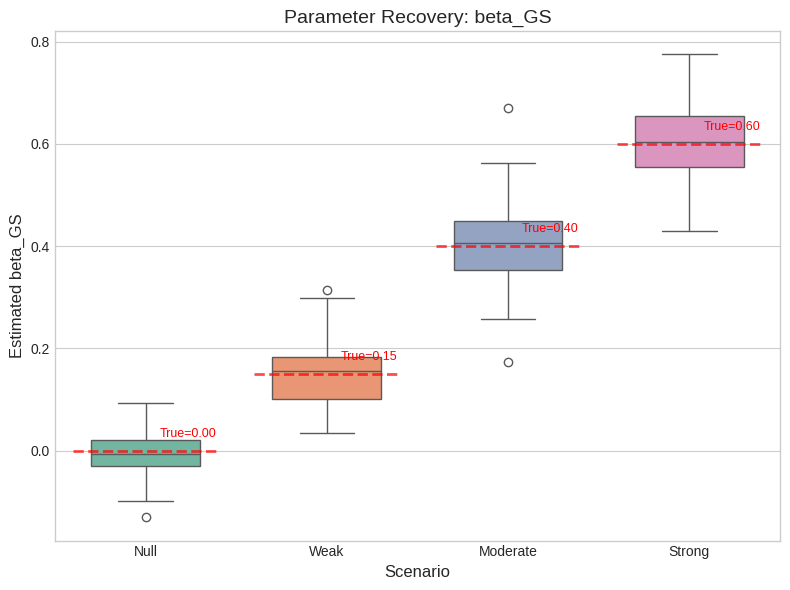
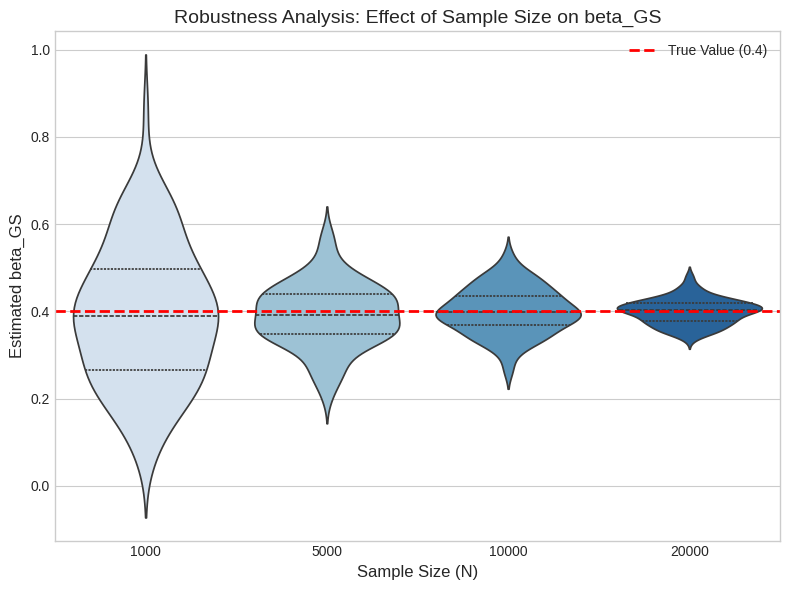
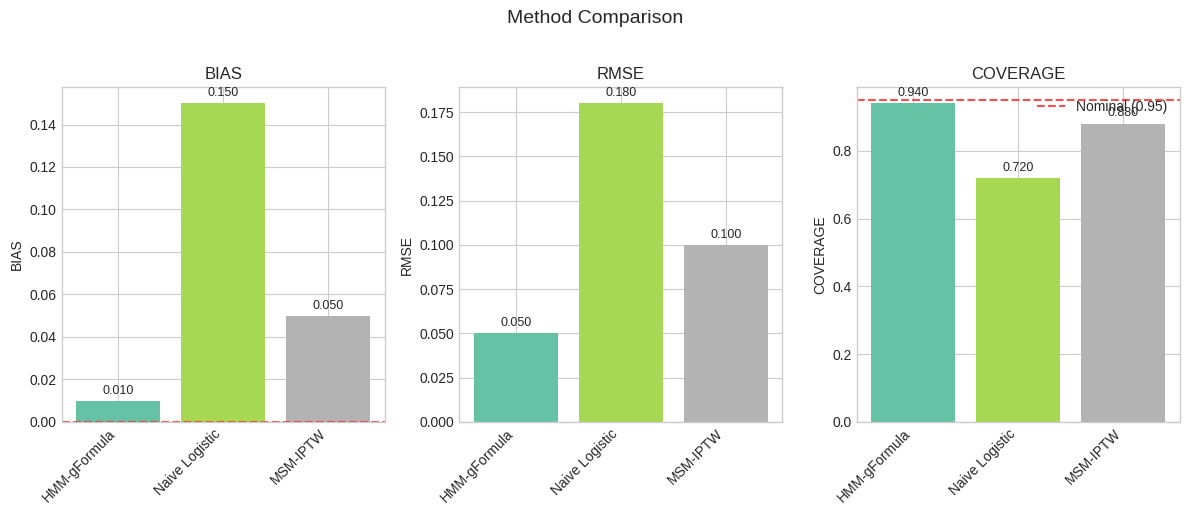
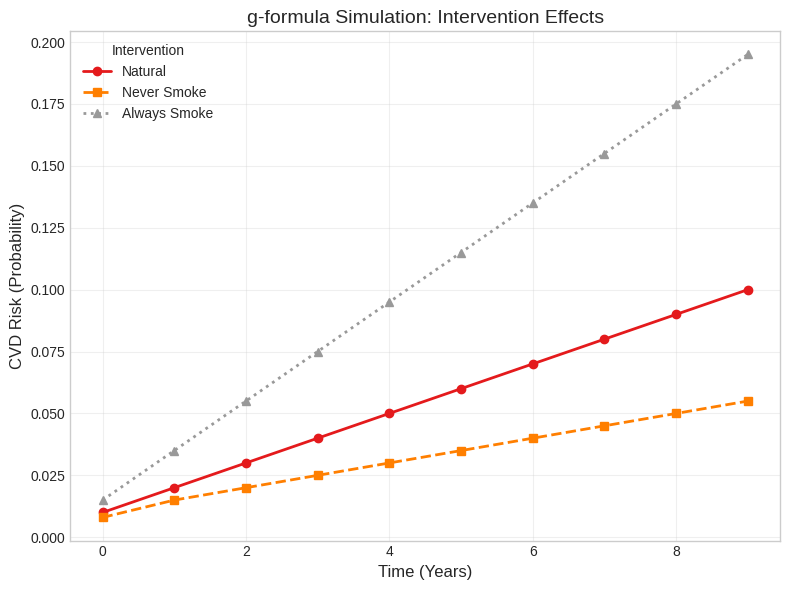

These figures' Python source, in order:
"""
utils/visualization.py - Visualization Utilities

시뮬레이션 결과 시각화:
- Parameter recovery plots
- Method comparison plots
- g-formula risk trajectory plots
- Bias-variance trade-off plots
"""

import numpy as np
import matplotlib.pyplot as plt
import seaborn as sns
from typing import Dict, List, Optional, Tuple
import pandas as pd

# Style settings
plt.style.use('seaborn-v0_8-whitegrid')
sns.set_palette("husl")

FIGURE_SIZE_SINGLE = (8, 6)
FIGURE_SIZE_DOUBLE = (12, 5)
FIGURE_SIZE_MULTI = (14, 10)


def plot_parameter_recovery(
    estimates_by_scenario: Dict[str, np.ndarray],
    true_values: Dict[str, float],
    param_name: str = 'beta_GS',
    title: str = None,
    save_path: str = None,
    figsize: Tuple[int, int] = FIGURE_SIZE_SINGLE,
) -> plt.Figure:
    """
    Effect size별 parameter recovery 시각화
    
    Args:
        estimates_by_scenario: {scenario_name: (n_sim,) estimates}
        true_values: {scenario_name: true_value}
        param_name: Parameter name for axis label
        title: Plot title
        save_path: Path to save figure
        
    Returns:
        matplotlib Figure
    """
    fig, ax = plt.subplots(figsize=figsize)
    
    # Prepare data for boxplot
    data = []
    for scenario, estimates in estimates_by_scenario.items():
        for est in estimates:
            data.append({'Scenario': scenario, 'Estimate': est})
    df = pd.DataFrame(data)
    
    # Boxplot
    box = sns.boxplot(
        x='Scenario', y='Estimate', data=df, ax=ax,
        palette='Set2', width=0.6
    )
    
    # Add true value lines
    scenarios = list(estimates_by_scenario.keys())
    colors = plt.cm.Set1(np.linspace(0, 1, len(scenarios)))
    
    for idx, scenario in enumerate(scenarios):
        true_val = true_values.get(scenario, 0)
        ax.axhline(
            y=true_val, 
            xmin=(idx + 0.1) / len(scenarios), 
            xmax=(idx + 0.9) / len(scenarios),
            color='red', 
            linestyle='--', 
            linewidth=2,
            alpha=0.7
        )
        # Annotate true value
        ax.annotate(
            f'True={true_val:.2f}',
            xy=(idx, true_val),
            xytext=(10, 10),
            textcoords='offset points',
            fontsize=9,
            color='red'
        )
    
    ax.set_xlabel('Scenario', fontsize=12)
    ax.set_ylabel(f'Estimated {param_name}', fontsize=12)
    ax.set_title(title or f'Parameter Recovery: {param_name}', fontsize=14)
    
    plt.tight_layout()
    
    if save_path:
        plt.savefig(save_path, dpi=300, bbox_inches='tight')
    
    return fig


def plot_sample_size_robustness(
    estimates_by_n: Dict[int, np.ndarray],
    true_value: float,
    param_name: str = 'beta_GS',
    title: str = None,
    save_path: str = None,
    figsize: Tuple[int, int] = FIGURE_SIZE_SINGLE,
) -> plt.Figure:
    """
    Sample size에 따른 추정 안정성 시각화 (Violin plot)
    """
    fig, ax = plt.subplots(figsize=figsize)
    
    # Prepare data
    data = []
    for n, estimates in estimates_by_n.items():
        for est in estimates:
            data.append({'Sample Size': str(n), 'Estimate': est, 'N': n})
    df = pd.DataFrame(data)
    
    # Sort by sample size
    df['N'] = df['N'].astype(int)
    df = df.sort_values('N')
    df['Sample Size'] = df['Sample Size'].astype(str)
    
    # Violin plot
    sns.violinplot(
        x='Sample Size', y='Estimate', data=df, ax=ax,
        palette='Blues', inner='quartile',
        order=[str(n) for n in sorted(estimates_by_n.keys())]
    )
    
    # True value line
    ax.axhline(y=true_value, color='red', linestyle='--', linewidth=2, label=f'True Value ({true_value})')
    
    ax.set_xlabel('Sample Size (N)', fontsize=12)
    ax.set_ylabel(f'Estimated {param_name}', fontsize=12)
    ax.set_title(title or f'Robustness Analysis: Effect of Sample Size on {param_name}', fontsize=14)
    ax.legend()
    
    plt.tight_layout()
    
    if save_path:
        plt.savefig(save_path, dpi=300, bbox_inches='tight')
    
    return fig


def plot_method_comparison(
    results_by_method: Dict[str, Dict[str, float]],
    metrics: List[str] = ['bias', 'rmse', 'coverage'],
    title: str = None,
    save_path: str = None,
    figsize: Tuple[int, int] = FIGURE_SIZE_DOUBLE,
) -> plt.Figure:
    """
    방법론 비교 bar plot
    """
    n_metrics = len(metrics)
    fig, axes = plt.subplots(1, n_metrics, figsize=figsize)
    
    if n_metrics == 1:
        axes = [axes]
    
    methods = list(results_by_method.keys())
    x = np.arange(len(methods))
    
    for idx, metric in enumerate(metrics):
        ax = axes[idx]
        
        values = [results_by_method[m].get(metric, 0) for m in methods]
        
        bars = ax.bar(x, values, color=plt.cm.Set2(np.linspace(0, 1, len(methods))))
        
        ax.set_xticks(x)
        ax.set_xticklabels(methods, rotation=45, ha='right')
        ax.set_ylabel(metric.upper())
        ax.set_title(f'{metric.upper()}')
        
        # Add value labels on bars
        for bar, val in zip(bars, values):
            height = bar.get_height()
            ax.annotate(
                f'{val:.3f}',
                xy=(bar.get_x() + bar.get_width() / 2, height),
                xytext=(0, 3),
                textcoords='offset points',
                ha='center', va='bottom',
                fontsize=9
            )
        
        # Reference lines
        if metric == 'coverage':
            ax.axhline(y=0.95, color='red', linestyle='--', alpha=0.7, label='Nominal (0.95)')
            ax.legend()
        elif metric == 'bias':
            ax.axhline(y=0, color='red', linestyle='--', alpha=0.7)
    
    plt.suptitle(title or 'Method Comparison', fontsize=14, y=1.02)
    plt.tight_layout()
    
    if save_path:
        plt.savefig(save_path, dpi=300, bbox_inches='tight')
    
    return fig


def plot_gformula_trajectories(
    trajectories: Dict[str, List[float]],
    title: str = None,
    save_path: str = None,
    figsize: Tuple[int, int] = FIGURE_SIZE_SINGLE,
) -> plt.Figure:
    """
    g-formula 시뮬레이션 결과: 개입별 위험도 궤적
    """
    fig, ax = plt.subplots(figsize=figsize)
    
    markers = ['o-', 's--', '^:', 'd-.']
    colors = plt.cm.Set1(np.linspace(0, 1, len(trajectories)))
    
    for idx, (intervention, trajectory) in enumerate(trajectories.items()):
        time_points = range(len(trajectory))
        ax.plot(
            time_points, trajectory,
            markers[idx % len(markers)],
            color=colors[idx],
            linewidth=2,
            markersize=6,
            label=intervention
        )
    
    ax.set_xlabel('Time (Years)', fontsize=12)
    ax.set_ylabel('CVD Risk (Probability)', fontsize=12)
    ax.set_title(title or 'g-formula Simulation: Intervention Effects', fontsize=14)
    ax.legend(title='Intervention')
    ax.grid(True, alpha=0.3)
    
    plt.tight_layout()
    
    if save_path:
        plt.savefig(save_path, dpi=300, bbox_inches='tight')
    
    return fig


def plot_bias_variance_tradeoff(
    results_by_method: Dict[str, Dict[str, np.ndarray]],
    true_value: float,
    param_name: str = 'beta_GS',
    title: str = None,
    save_path: str = None,
    figsize: Tuple[int, int] = FIGURE_SIZE_SINGLE,
) -> plt.Figure:
    """
    Bias vs Variance trade-off scatter plot
    """
    fig, ax = plt.subplots(figsize=figsize)
    
    colors = plt.cm.Set1(np.linspace(0, 1, len(results_by_method)))
    
    for idx, (method, params_dict) in enumerate(results_by_method.items()):
        if param_name not in params_dict:
            continue
            
        estimates = params_dict[param_name]
        bias = np.abs(np.mean(estimates) - true_value)
        variance = np.var(estimates)
        
        ax.scatter(
            bias, variance,
            s=150,
            c=[colors[idx]],
            label=method,
            alpha=0.8,
            edgecolors='black'
        )
    
    ax.set_xlabel('|Bias|', fontsize=12)
    ax.set_ylabel('Variance', fontsize=12)
    ax.set_title(title or f'Bias-Variance Trade-off: {param_name}', fontsize=14)
    ax.legend()
    ax.grid(True, alpha=0.3)
    
    plt.tight_layout()
    
    if save_path:
        plt.savefig(save_path, dpi=300, bbox_inches='tight')
    
    return fig


def plot_convergence(
    losses_by_method: Dict[str, List[float]],
    title: str = None,
    save_path: str = None,
    figsize: Tuple[int, int] = FIGURE_SIZE_SINGLE,
) -> plt.Figure:
    """
    Training convergence plot
    """
    fig, ax = plt.subplots(figsize=figsize)
    
    for method, losses in losses_by_method.items():
        ax.plot(losses, label=method, linewidth=1.5)
    
    ax.set_xlabel('Epoch', fontsize=12)
    ax.set_ylabel('Loss', fontsize=12)
    ax.set_title(title or 'Training Convergence', fontsize=14)
    ax.legend()
    ax.grid(True, alpha=0.3)
    
    # Log scale if values vary a lot
    all_losses = [l for losses in losses_by_method.values() for l in losses if l > 0]
    if len(all_losses) > 0 and max(all_losses) / min(all_losses) > 100:
        ax.set_yscale('log')
    
    plt.tight_layout()
    
    if save_path:
        plt.savefig(save_path, dpi=300, bbox_inches='tight')
    
    return fig


def create_summary_figure(
    exp1_results: Dict,
    exp2_results: Dict,
    exp3_results: Dict,
    gformula_results: Dict,
    save_path: str = None,
    figsize: Tuple[int, int] = FIGURE_SIZE_MULTI,
) -> plt.Figure:
    """
    전체 실험 결과를 하나의 figure로 요약
    """
    fig = plt.figure(figsize=figsize)
    
    # Layout: 2x2 grid
    gs = fig.add_gridspec(2, 2, hspace=0.3, wspace=0.3)
    
    # Panel A: Parameter Recovery
    ax1 = fig.add_subplot(gs[0, 0])
    ax1.set_title('A. Parameter Recovery by Effect Size')
    ax1.text(0.5, 0.5, 'Parameter Recovery Plot', ha='center', va='center', transform=ax1.transAxes)
    
    # Panel B: Sample Size Robustness
    ax2 = fig.add_subplot(gs[0, 1])
    ax2.set_title('B. Robustness to Sample Size')
    ax2.text(0.5, 0.5, 'Sample Size Plot', ha='center', va='center', transform=ax2.transAxes)
    
    # Panel C: Method Comparison
    ax3 = fig.add_subplot(gs[1, 0])
    ax3.set_title('C. Method Comparison')
    ax3.text(0.5, 0.5, 'Method Comparison Plot', ha='center', va='center', transform=ax3.transAxes)
    
    # Panel D: g-formula Simulation
    ax4 = fig.add_subplot(gs[1, 1])
    ax4.set_title('D. g-formula Intervention Effects')
    ax4.text(0.5, 0.5, 'g-formula Plot', ha='center', va='center', transform=ax4.transAxes)
    
    plt.suptitle('Simulation Study Summary', fontsize=16, y=1.02)
    
    if save_path:
        plt.savefig(save_path, dpi=300, bbox_inches='tight')
    
    return fig


if __name__ == "__main__":
    print("Testing Visualization Module...")
    
    # Generate dummy data
    np.random.seed(42)
    
    # Test 1: Parameter recovery
    estimates = {
        'Null': np.random.normal(0.0, 0.05, 100),
        'Weak': np.random.normal(0.15, 0.06, 100),
        'Moderate': np.random.normal(0.40, 0.07, 100),
        'Strong': np.random.normal(0.60, 0.08, 100),
    }
    true_vals = {'Null': 0.0, 'Weak': 0.15, 'Moderate': 0.40, 'Strong': 0.60}
    
    fig1 = plot_parameter_recovery(estimates, true_vals, save_path='test_param_recovery.png')
    print("Saved: test_param_recovery.png")
    
    # Test 2: Sample size
    estimates_n = {
        1000: np.random.normal(0.4, 0.15, 100),
        5000: np.random.normal(0.4, 0.08, 100),
        10000: np.random.normal(0.4, 0.05, 100),
        20000: np.random.normal(0.4, 0.03, 100),
    }
    
    fig2 = plot_sample_size_robustness(estimates_n, 0.4, save_path='test_sample_size.png')
    print("Saved: test_sample_size.png")
    
    # Test 3: Method comparison
    methods_results = {
        'HMM-gFormula': {'bias': 0.01, 'rmse': 0.05, 'coverage': 0.94},
        'Naive Logistic': {'bias': 0.15, 'rmse': 0.18, 'coverage': 0.72},
        'MSM-IPTW': {'bias': 0.05, 'rmse': 0.10, 'coverage': 0.88},
    }
    
    fig3 = plot_method_comparison(methods_results, save_path='test_method_comp.png')
    print("Saved: test_method_comp.png")
    
    # Test 4: g-formula
    trajectories = {
        'Natural': [0.01, 0.02, 0.03, 0.04, 0.05, 0.06, 0.07, 0.08, 0.09, 0.10],
        'Never Smoke': [0.008, 0.015, 0.020, 0.025, 0.030, 0.035, 0.040, 0.045, 0.050, 0.055],
        'Always Smoke': [0.015, 0.035, 0.055, 0.075, 0.095, 0.115, 0.135, 0.155, 0.175, 0.195],
    }
    
    fig4 = plot_gformula_trajectories(trajectories, save_path='test_gformula.png')
    print("Saved: test_gformula.png")
    
    plt.close('all')
    print("\nAll tests completed!")
